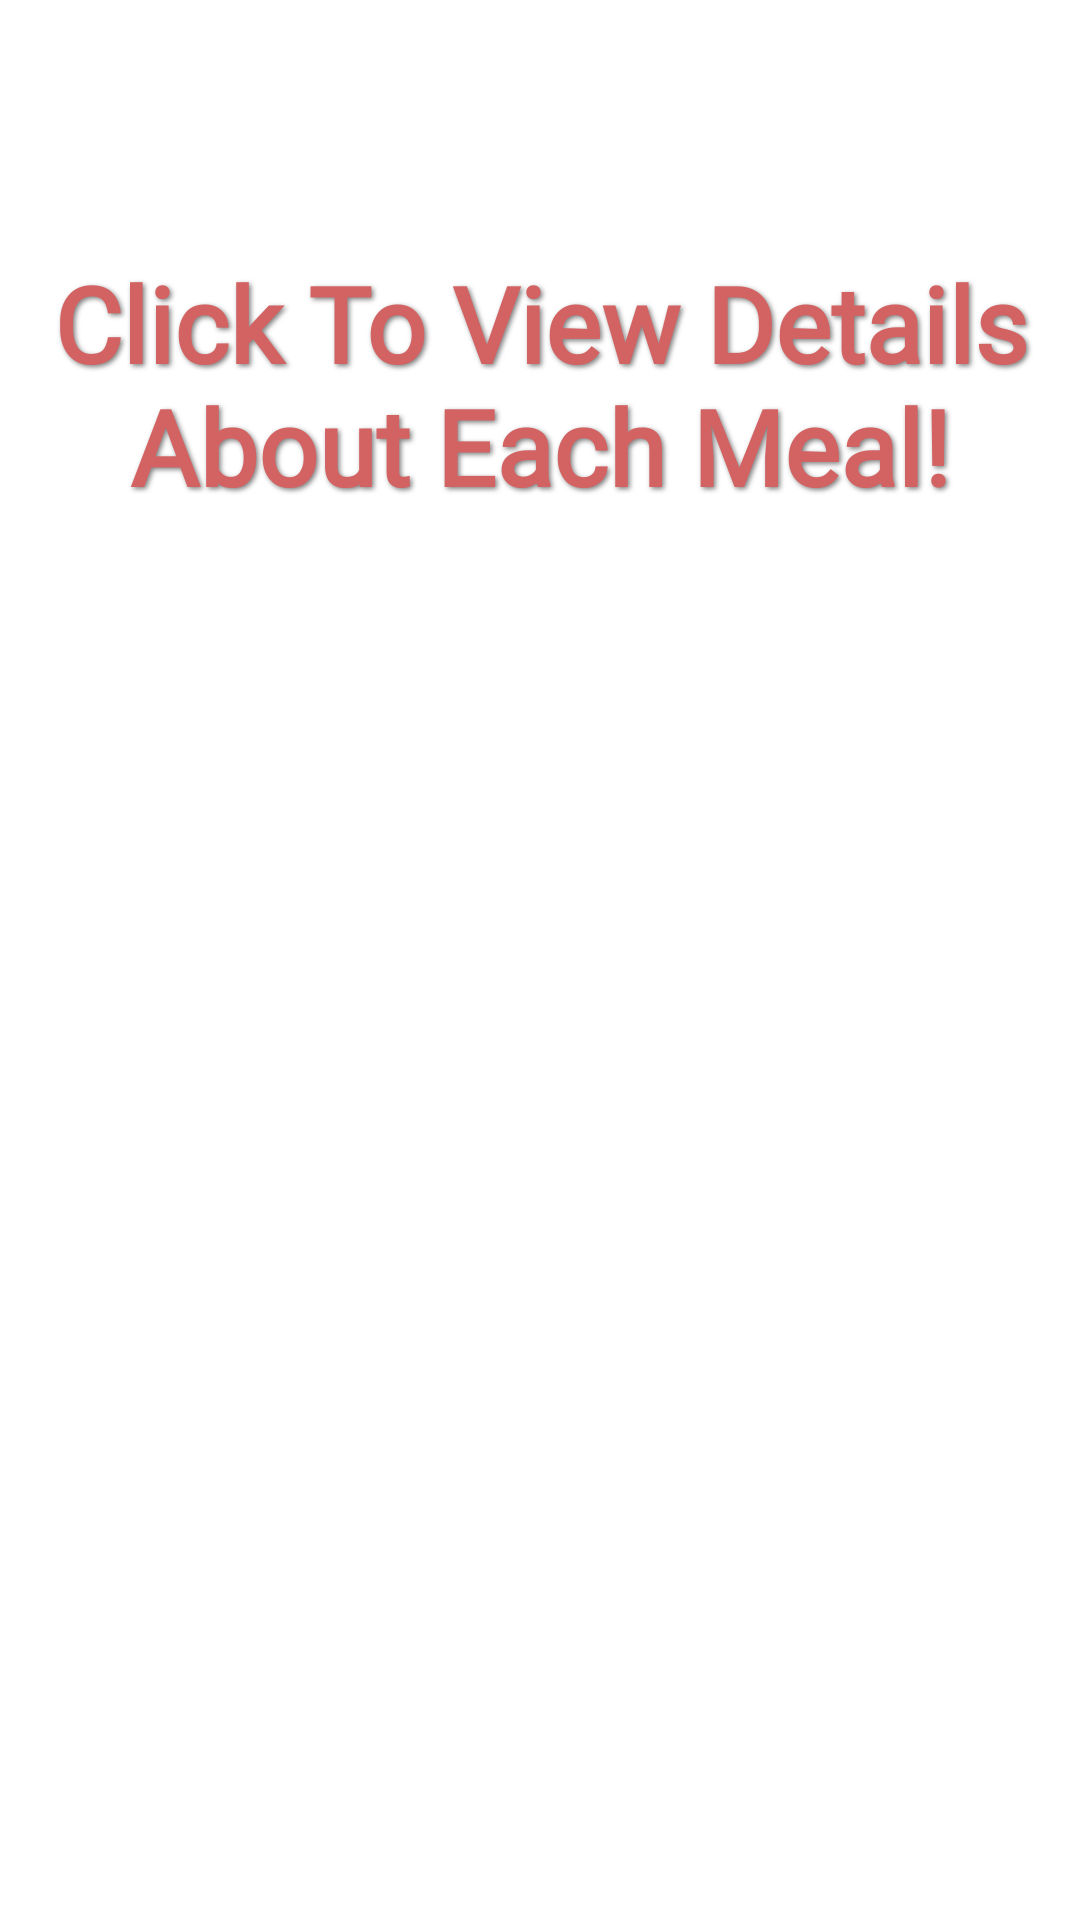

Reconstruct the res/layout file that produces this screen, plus the resources it refers to.
<!-- AndroidManifest.xml: application theme Theme.FoodPlanner -->
<!-- res/layout/fragment_all_country.xml -->
<?xml version="1.0" encoding="utf-8"?>
<androidx.constraintlayout.widget.ConstraintLayout xmlns:android="http://schemas.android.com/apk/res/android"
    xmlns:app="http://schemas.android.com/apk/res-auto"
    xmlns:tools="http://schemas.android.com/tools"
    android:layout_width="match_parent"
    android:layout_height="match_parent"
    tools:context=".country.view.AllCountryFragment">


    <TextView
        android:id="@+id/tvName"
        android:layout_width="wrap_content"
        android:layout_height="100dp"
        android:layout_gravity="center"
        android:layout_marginTop="84dp"
        android:fontFamily="@font/croissant_one"
        android:gravity="center"
        android:shadowColor="#80000000"
        android:shadowDx="2"
        android:shadowDy="2"
        android:shadowRadius="4"
        android:text="Click To View Details About Each Meal!"
        android:textColor="#D36363"
        android:textSize="35dp"
        android:textStyle="bold"
        app:layout_constraintBottom_toTopOf="@+id/rvAllCountry"
        app:layout_constraintEnd_toEndOf="parent"
        app:layout_constraintHorizontal_bias="0.0"
        app:layout_constraintStart_toStartOf="parent"
        app:layout_constraintTop_toTopOf="parent"
        app:layout_constraintVertical_bias="0.108" />

    <androidx.recyclerview.widget.RecyclerView
        android:id="@+id/rvAllCountry"
        android:layout_width="400dp"
        android:layout_height="495dp"
        android:layout_marginBottom="16dp"
        app:layout_constraintBottom_toBottomOf="parent"
        app:layout_constraintEnd_toEndOf="parent"
        app:layout_constraintHorizontal_bias="0.454"
        app:layout_constraintStart_toStartOf="parent" />

</androidx.constraintlayout.widget.ConstraintLayout>
<!-- resources referenced by this layout -->
<resources>
  <style name="Theme.FoodPlanner" parent="Base.Theme.FoodPlanner" />
  <style name="Base.Theme.FoodPlanner" parent="Theme.MaterialComponents.DayNight.DarkActionBar">
          <item name="colorPrimary">@color/primary</item>
          <item name="colorPrimaryVariant">@color/secondary</item>
          <item name="colorOnPrimary">@color/white</item>
      </style>
  <color name="primary">#D35252</color>
  <color name="secondary">#E84C4C</color>
  <color name="white">#FFFFFFFF</color>
</resources>
